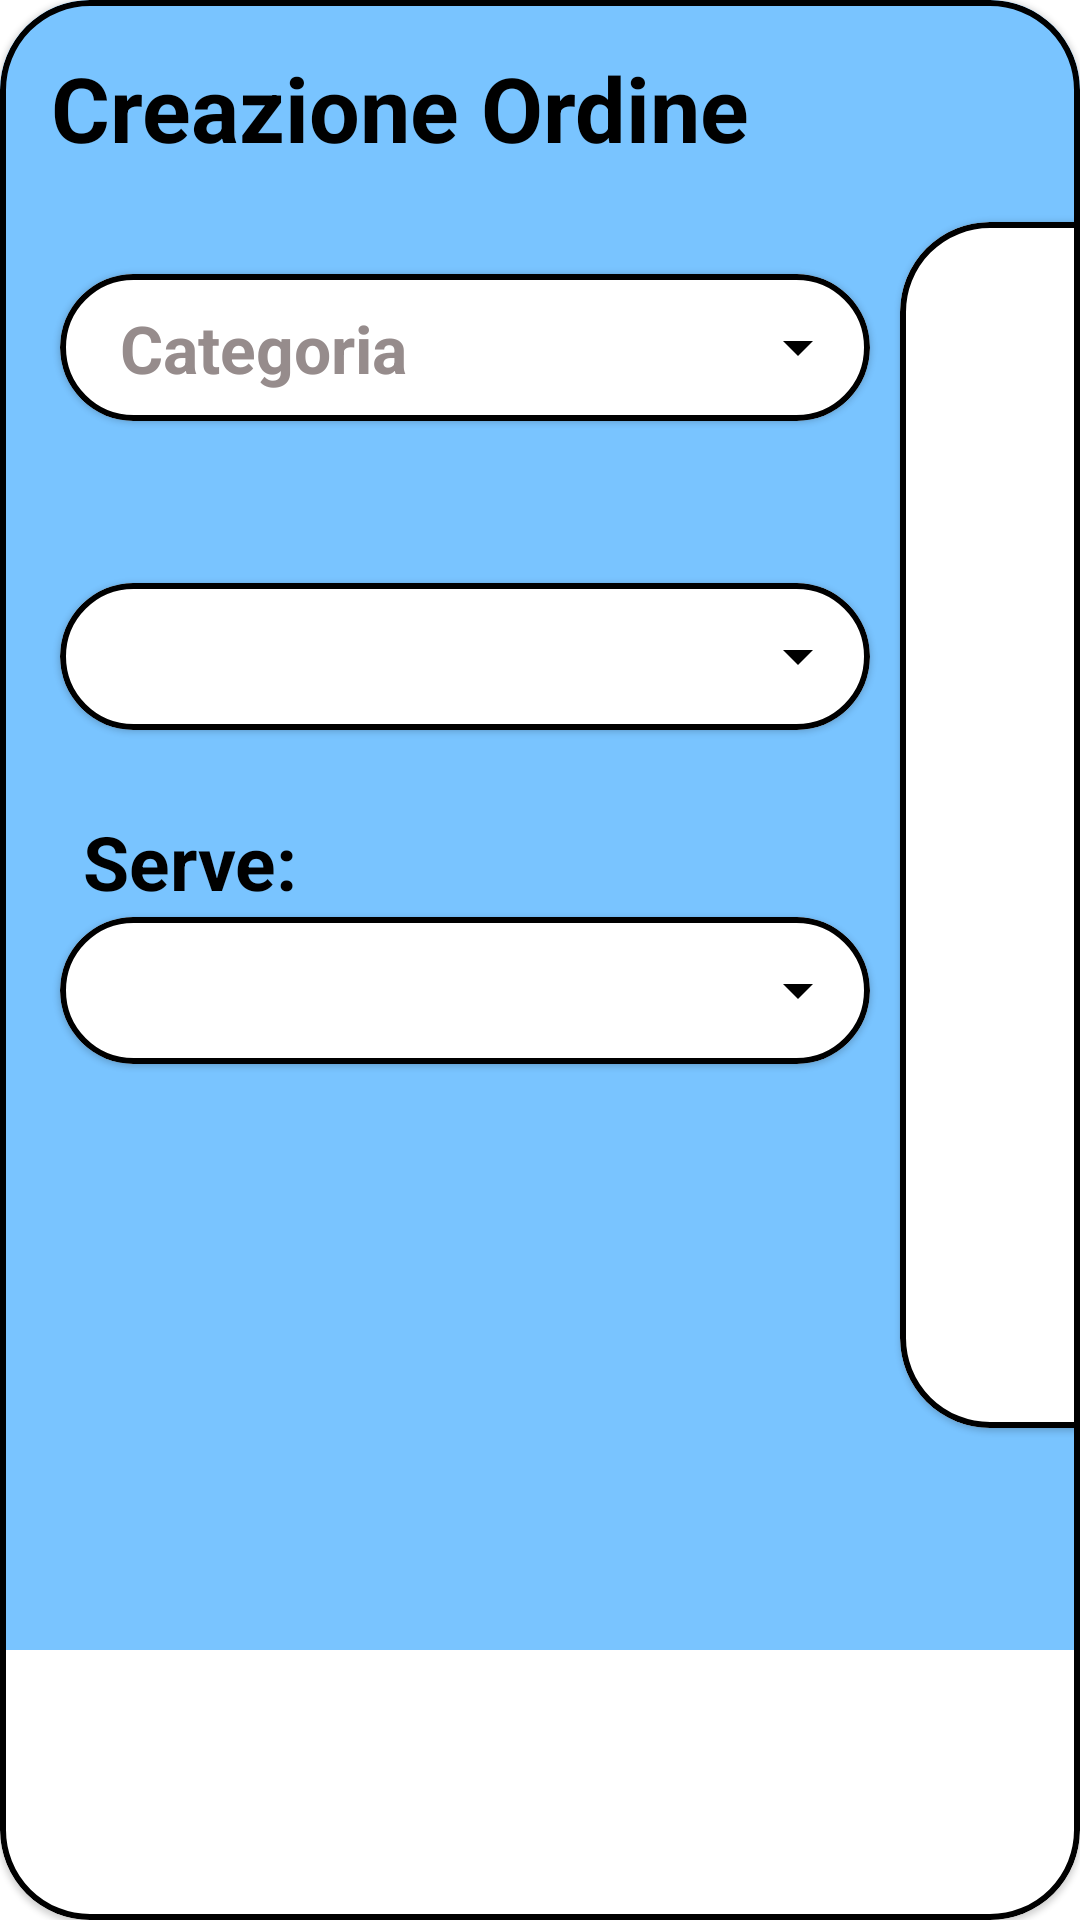

This screen was rendered from an Android layout file. Write that file and the resources it references.
<!-- AndroidManifest.xml: application theme Theme.Ratatouille23 -->
<!-- res/layout/dialog_add_order.xml -->
<?xml version="1.0" encoding="utf-8"?>
<com.google.android.material.card.MaterialCardView xmlns:android="http://schemas.android.com/apk/res/android"
    xmlns:app="http://schemas.android.com/apk/res-auto"
    xmlns:tools="http://schemas.android.com/tools"
    android:layout_width="match_parent"
    android:layout_height="match_parent"
    app:cardCornerRadius="30dp"
    app:strokeColor="#000000"
    app:strokeWidth="2dp">

    <androidx.constraintlayout.widget.ConstraintLayout
        android:layout_width="750dp"
        android:layout_height="550dp"
        android:background="#79C4FF">

        <TextView
            android:layout_width="wrap_content"
            android:layout_height="wrap_content"
            android:text="Creazione Ordine"
            android:textColor="@color/black"
            android:textSize="30dp"
            android:textStyle="bold"
            app:layout_constraintBottom_toBottomOf="parent"
            app:layout_constraintEnd_toEndOf="parent"
            app:layout_constraintHorizontal_bias="0.033"
            app:layout_constraintStart_toStartOf="parent"
            app:layout_constraintTop_toTopOf="parent"
            app:layout_constraintVertical_bias="0.031" />


        <com.google.android.material.card.MaterialCardView
            android:layout_width="270dp"
            android:layout_height="49dp"
            android:background="@color/white"
            android:backgroundTint="@color/white"
            app:cardCornerRadius="30dp"
            app:layout_constraintBottom_toBottomOf="parent"
            app:layout_constraintEnd_toEndOf="parent"
            app:layout_constraintHorizontal_bias="0.042"
            app:layout_constraintStart_toStartOf="parent"
            app:layout_constraintTop_toTopOf="parent"
            app:layout_constraintVertical_bias="0.182"
            app:strokeColor="#000000"
            app:strokeWidth="2dp">

            <TextView
                android:id="@+id/edtTxtCategoria"
                android:layout_width="wrap_content"
                android:layout_height="wrap_content"
                android:layout_marginLeft="10dp"
                android:layout_marginTop="10dp"
                android:background="@color/white"
                android:hint="Categoria"
                android:inputType="text"
                android:paddingLeft="10dp"
                android:textColor="@color/black"
                android:textColorHint="#968C8C"
                android:textSize="22dp"
                android:textStyle="bold" />

            <Spinner
                android:id="@+id/categoria_spinnerOrdine"
                android:layout_width="36dp"
                android:layout_height="match_parent"
                android:layout_gravity="end"
                android:layout_weight="1"
                android:backgroundTint="@color/black"
                android:popupBackground="#79C4FF"/>

        </com.google.android.material.card.MaterialCardView>


        <com.google.android.material.card.MaterialCardView
            android:layout_width="270dp"
            android:layout_height="49dp"
            android:backgroundTint="@color/white"
            app:cardCornerRadius="30dp"
            app:layout_constraintBottom_toBottomOf="parent"
            app:layout_constraintEnd_toEndOf="parent"
            app:layout_constraintHorizontal_bias="0.042"
            app:layout_constraintStart_toStartOf="parent"
            app:layout_constraintTop_toTopOf="parent"
            app:layout_constraintVertical_bias="0.388"
            app:strokeColor="#000000"
            app:strokeWidth="2dp">

            <TextView
                android:id="@+id/txtElementoOrdine"
                android:layout_width="wrap_content"
                android:layout_height="wrap_content"
                android:layout_marginLeft="10dp"
                android:layout_marginTop="10dp"
                android:paddingLeft="10dp"
                android:textColor="@color/black"
                android:textSize="22dp"
                android:textStyle="bold" />

            <Spinner
                android:id="@+id/elemento_spinnerOrdine"
                android:layout_width="36dp"
                android:layout_height="match_parent"
                android:layout_gravity="end"
                android:layout_weight="1"
                android:backgroundTint="@color/black"
                android:popupBackground="#79C4FF"/>


        </com.google.android.material.card.MaterialCardView>

        <TextView
            android:id="@+id/txtServe"
            android:layout_width="90dp"
            android:layout_height="30dp"
            android:text="Serve:"
            android:textStyle="bold"
            android:textSize="25dp"
            android:textColor="@color/black"
            app:layout_constraintBottom_toBottomOf="parent"
            app:layout_constraintEnd_toEndOf="parent"
            app:layout_constraintHorizontal_bias="0.042"
            app:layout_constraintStart_toStartOf="parent"
            app:layout_constraintTop_toTopOf="parent"
            app:layout_constraintVertical_bias="0.52"/>

        <com.google.android.material.card.MaterialCardView
            android:id="@+id/materialCameriereOrdine"
            android:layout_width="270dp"
            android:layout_height="49dp"
            android:backgroundTint="@color/white"
            app:cardCornerRadius="30dp"
            app:layout_constraintBottom_toBottomOf="parent"
            app:layout_constraintEnd_toEndOf="parent"
            app:layout_constraintHorizontal_bias="0.042"
            app:layout_constraintStart_toStartOf="parent"
            app:layout_constraintTop_toTopOf="parent"
            app:layout_constraintVertical_bias="0.61"
            app:strokeColor="#000000"
            app:strokeWidth="2dp">

            <TextView
                android:id="@+id/txtCameriereOrdine"
                android:layout_width="wrap_content"
                android:layout_height="wrap_content"
                android:layout_marginLeft="10dp"
                android:layout_marginTop="10dp"
                android:paddingLeft="10dp"
                android:textColor="@color/black"
                android:textSize="22dp"
                android:textStyle="bold" />

            <Spinner
                android:id="@+id/spinnerCamerieri"
                android:layout_width="36dp"
                android:layout_height="match_parent"
                android:layout_gravity="end"
                android:layout_weight="1"
                android:backgroundTint="@color/black"
                android:popupBackground="#79C4FF"/>


        </com.google.android.material.card.MaterialCardView>

        <androidx.appcompat.widget.AppCompatButton
            android:id="@+id/btnNewCategory"
            android:layout_width="40dp"
            android:layout_height="40dp"
            android:background="@drawable/confirmvector"
            app:layout_constraintBottom_toBottomOf="parent"
            app:layout_constraintEnd_toEndOf="parent"
            app:layout_constraintHorizontal_bias="0.819"
            app:layout_constraintStart_toStartOf="parent"
            app:layout_constraintTop_toTopOf="parent"
            app:layout_constraintVertical_bias="0.95" />

        <com.google.android.material.card.MaterialCardView
            android:layout_width="337dp"
            android:layout_height="402dp"
            app:cardCornerRadius="30dp"
            app:layout_constraintBottom_toBottomOf="parent"
            app:layout_constraintEnd_toEndOf="parent"
            app:layout_constraintHorizontal_bias="0.726"
            app:layout_constraintStart_toStartOf="parent"
            app:layout_constraintTop_toTopOf="parent"
            app:strokeColor="#000000"
            app:strokeWidth="2dp"
            android:backgroundTint="@color/white">

            <androidx.constraintlayout.widget.ConstraintLayout
                android:layout_width="match_parent"
                android:layout_height="match_parent">

                <androidx.recyclerview.widget.RecyclerView
                    android:id="@+id/recyclerViewNuovoOrdine"
                    android:layout_width="match_parent"
                    android:layout_height="359dp"
                    app:layout_constraintBottom_toBottomOf="parent"
                    app:layout_constraintEnd_toEndOf="parent"
                    app:layout_constraintHorizontal_bias="0.0"
                    app:layout_constraintStart_toStartOf="parent"
                    app:layout_constraintTop_toTopOf="parent"
                    app:layout_constraintVertical_bias="0.511" />

            </androidx.constraintlayout.widget.ConstraintLayout>


        </com.google.android.material.card.MaterialCardView>


    </androidx.constraintlayout.widget.ConstraintLayout>

</com.google.android.material.card.MaterialCardView>
<!-- resources referenced by this layout -->
<resources>
  <color name="black">#FF000000</color>
  <color name="white">#FFFFFFFF</color>
  <!-- drawable confirmvector (drawable) -->
  <vector android:height="60dp" android:viewportHeight="80"
      android:viewportWidth="80" android:width="60dp" xmlns:android="http://schemas.android.com/apk/res/android">
      <path android:fillColor="#77B255" android:pathData="M80,71.111C80,76.02 76.02,80 71.111,80H8.889C3.98,80 0,76.02 0,71.111V8.889C0,3.98 3.98,0 8.889,0H71.111C76.02,0 80,3.98 80,8.889V71.111Z"/>
      <path android:fillColor="#ffffff" android:pathData="M65.067,14.138C62.498,12.469 59.058,13.2 57.382,15.773L33.191,53.06L22.015,42.726C19.762,40.642 16.247,40.782 14.164,43.033C12.082,45.286 12.22,48.802 14.473,50.884L30.493,65.698C31.56,66.686 32.916,67.175 34.262,67.175C35.758,67.175 37.671,66.549 38.927,64.644C39.664,63.52 66.704,21.822 66.704,21.822C68.373,19.246 67.64,15.806 65.067,14.138Z"/>
  </vector>
  <style name="Theme.Ratatouille23" parent="Theme.MaterialComponents.DayNight.DarkActionBar">
          
          <item name="colorPrimary">@color/purple_500</item>
          <item name="colorPrimaryVariant">@color/purple_700</item>
          <item name="colorOnPrimary">@color/white</item>
          
          <item name="colorSecondary">@color/teal_200</item>
          <item name="colorSecondaryVariant">@color/teal_700</item>
          <item name="colorOnSecondary">@color/black</item>
          
          <item name="android:statusBarColor">?attr/colorPrimaryVariant</item>
          
      </style>
  <color name="purple_500">#FF6200EE</color>
  <color name="purple_700">#FF3700B3</color>
  <color name="teal_200">#FF03DAC5</color>
  <color name="teal_700">#FF018786</color>
</resources>
